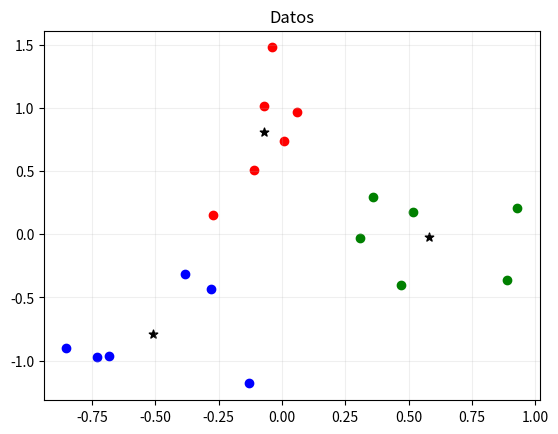

Generate this figure with matplotlib:
"""
 Universidad Adolfo Ibañez
 Facultad de Ingeniería y Ciencias
 TICS 585 - Reconocimiento de Patrones en imágenes

 Test Fisher 2D LDA
[redacted]
 rev.1.0

"""
import matplotlib.pyplot as plt
import numpy as np
from math import pi 
from numpy.matlib import repmat
from numpy.linalg import inv

# FUNCIONES

def fisher_extraction(G, clus):

    # Buscamos la media
    D = G.reshape(-1,2)
    Vm= np.mean(D, axis =0)

    p = np.zeros((clus,1))
    Vk = np.zeros((clus,2))
    Gn = np.zeros((clus,pts,2))
    # Centrado
    for i in range(clus):
        Vk[i,:] = np.mean(G[i,:,:], axis=0)-Vm         # centramos las medias
        Gn[i,:,:]= G[i,:,:]-repmat(Vm,pts,1)   # centramos los puntos
        p[i] = len(G[i,:,:])/ D.shape[0]        # probabilidad de cada cluster

    # Inicialización
    Cb = np.zeros((2,2))
    Cw = np.zeros((2,2))

    ploteo_datos_cluster(Gn, Vk, color, mker)

    for k in range(clus):
        Cb = Cb + p[k]*np.matmul((Vk[k,:]-Vm).reshape(2,1), (Vk[k,:]-Vm).reshape(1,2))
        Cw = Cw + p[k]*np.cov(Gn[k,:,:].T)

    Vm = Vm-Vm

    #Calculamos el índice de Fisher
    J = np.trace(np.matmul(inv(Cw),Cb))
    return (J)


def ploteo_datos_cluster(Gn, Vk, color, mker):
    plt.figure()
    for i in range(Gn.shape[0]):
        plt.scatter(Gn[i,:,0], Gn[i,:,1], marker=mker[i], color=color[i])
        plt.scatter(Vk[i,0],Vk[i,1], marker='*', color='black', s=40)

    plt.title('Datos')
    plt.grid('both', alpha=0.2)
    plt.show()

def datos(m1, s, N):
    # Generacion de datos inventados
    if (N>5):
        g = 0.4
        x1 = np.array([(np.random.rand(N,1)+m1)*s,
                       (np.random.rand(N,1)+m1+g)*s]).reshape(-1,2)

        th = pi/6
        ra = np.array([[np.cos(th), -np.sin(th)],
                        [np.sin(th), np.cos(th)]])
            
        x1 = np.matmul(x1,ra)
        X = np.array([x1]).reshape(-1,2)
    else:
        print('Ingrese más de 5 puntos')
    
    return X

def datosHard():
    D=[[-0.1306, -1.1811, 1],
    [-0.7306,   -0.9711, 1],
    [-0.8506,   -0.9011, 1],
    [-0.6806,   -0.9611, 1],
    [-0.3806,   -0.3111, 1],
    [-0.2806,   -0.4311, 1], 
    [-0.2706,    0.1489, 2],
    [-0.1106,    0.5089, 2],
    [ 0.0594,    0.9689, 2],
    [-0.0406,    1.4789, 2],
    [-0.0706,    1.0189, 2],
    [ 0.0094,    0.7389, 2],
    [0.9294,    0.2089, 3],
    [0.3094,   -0.0311, 3],
    [0.3594,    0.2989, 3],
    [0.4694,   -0.4011, 3],
    [0.5194,    0.1789, 3],
    [0.8894,   -0.3611, 3]]

    D = np.array(D)
    
    G =  np.zeros((3,6,2))
    for i in range(3):
        idx= D[:,2]==i+1
        G[i,:,:]= D[idx,0:2]

    return G



#******************************
#      PROGRAMA PRINCIPAL     *
#******************************

#  PARAMETROS: Creación de datos aleatorios
clus = 3      # numero de clusters
pts  = 6      # numero de puntos por cluster
opcion = 0    # 0: datos clase no.8
              # 1: datos aleatorios

color = ['blue','red','green','cyan', 'blak', 'yellow']
mker = ['o','o','o','s', 's', 'd']

if not(opcion):
    G = datosHard()
    clus = 3
    pts = 6
else:
    # Datos aleatorios
    G =  np.zeros((3,6,2))
    for i in range(clus):
        m1 = np.random.rand(1)*20
        G[i,:,:]= datos(m1,0.3, pts)   #% Cluster i


J = fisher_extraction(G, clus)
print(f' Fisher value:{J}')